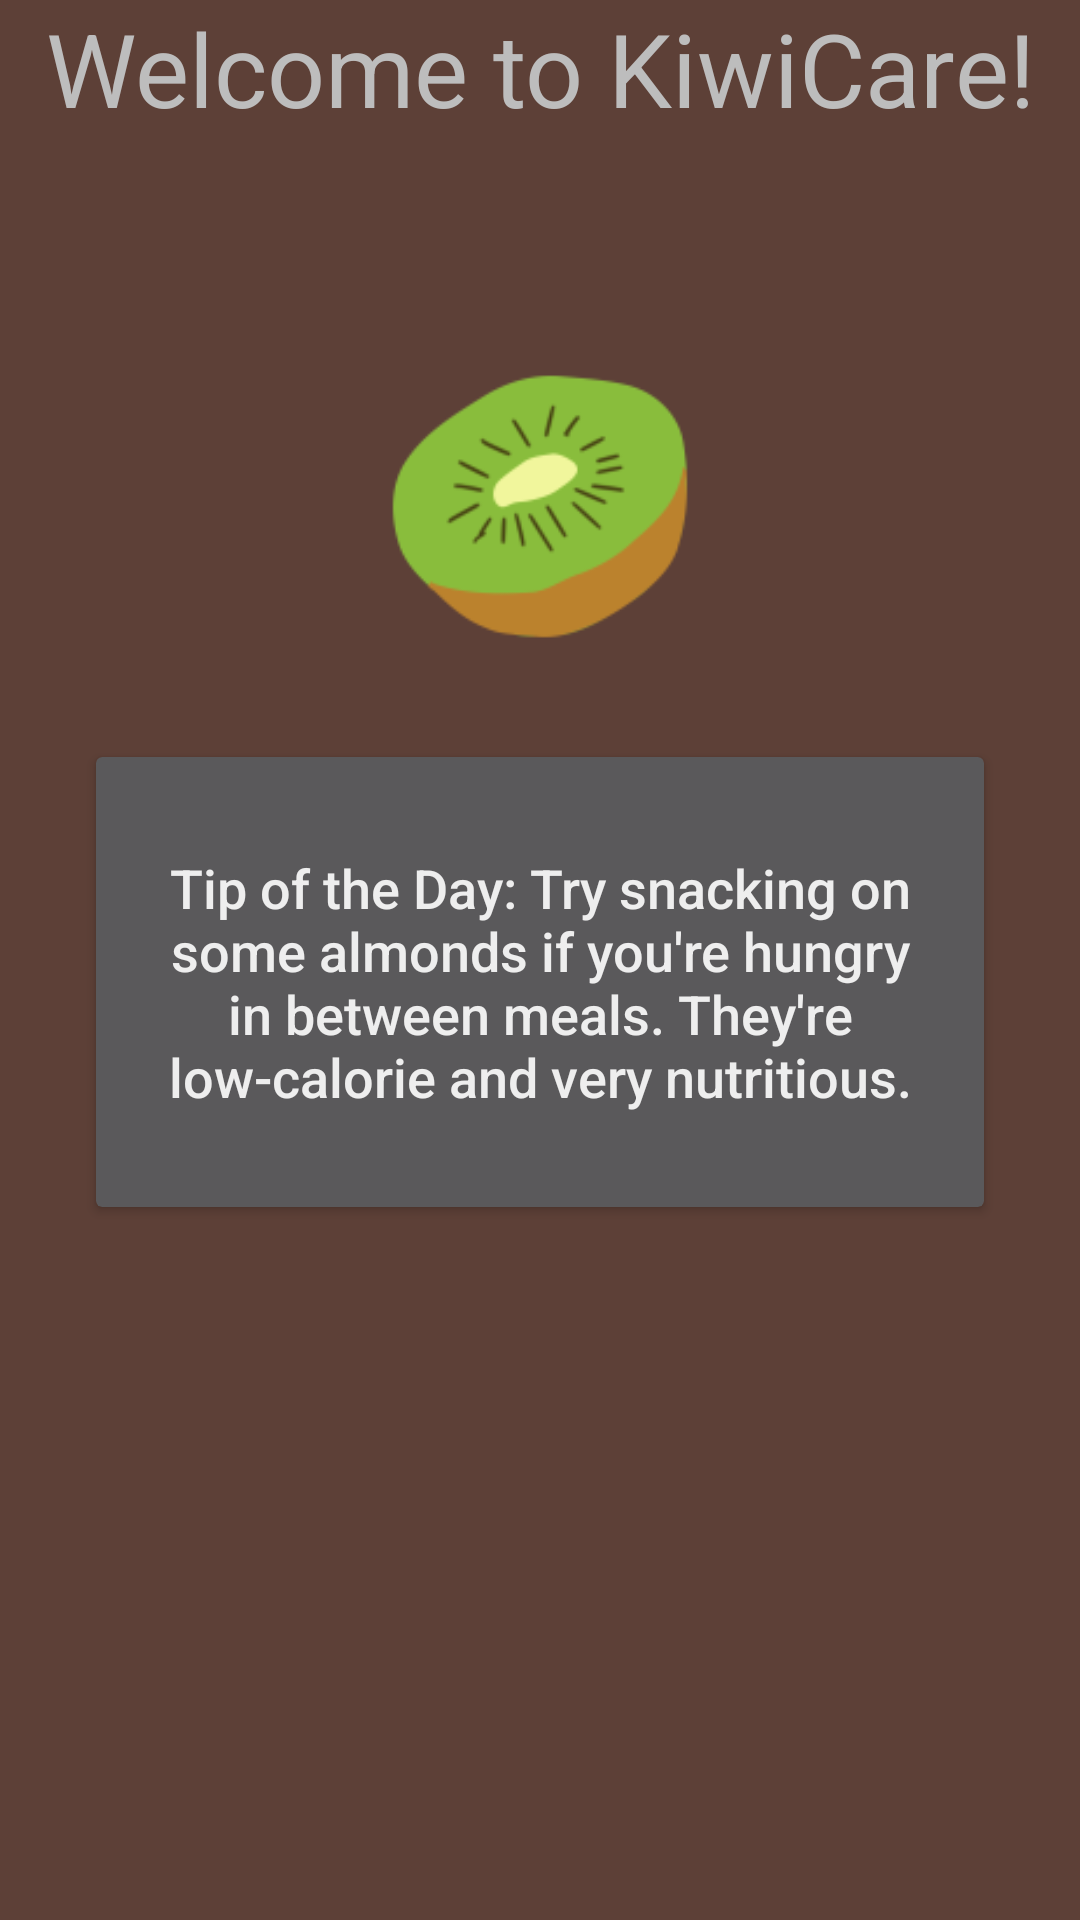

Android layout source for this screen:
<!-- AndroidManifest.xml: application theme AppTheme -->
<!-- res/layout/fragment_start.xml -->
<android.support.constraint.ConstraintLayout xmlns:android="http://schemas.android.com/apk/res/android"
    xmlns:app="http://schemas.android.com/apk/res-auto"
    xmlns:tools="http://schemas.android.com/tools"
    android:layout_width="match_parent"
    android:layout_height="match_parent"
    tools:context=".StartFragment">

    

    <TextView
        android:id="@+id/welcomeMessage"
        android:layout_width="wrap_content"
        android:layout_height="wrap_content"
        android:layout_marginLeft="8dp"
        android:layout_marginRight="8dp"
        android:text="Welcome to KiwiCare!"
        android:textAppearance="@style/TextAppearance.AppCompat.Display1"
        app:layout_constraintLeft_toLeftOf="parent"
        app:layout_constraintRight_toRightOf="parent"
        tools:layout_editor_absoluteY="54dp"
        android:layout_marginStart="8dp"
        android:layout_marginEnd="8dp" />

    <ImageView
        android:id="@+id/welcomeLogo"
        android:layout_width="112dp"
        android:layout_height="115dp"
        android:layout_marginBottom="8dp"
        android:scaleType="fitCenter"
        app:layout_constraintBottom_toBottomOf="parent"
        app:layout_constraintTop_toBottomOf="@+id/welcomeMessage"
        app:layout_constraintVertical_bias="0.13999999"
        app:srcCompat="@mipmap/ic_launcher"
        android:layout_marginRight="8dp"
        app:layout_constraintRight_toRightOf="parent"
        android:layout_marginLeft="8dp"
        app:layout_constraintLeft_toLeftOf="parent"
        android:layout_marginStart="8dp"
        android:layout_marginEnd="8dp" />

    <android.support.v7.widget.CardView
        android:layout_width="0dp"
        android:layout_height="wrap_content"
        android:layout_marginLeft="32dp"
        android:layout_marginRight="32dp"
        android:layout_marginTop="26dp"
        app:cardBackgroundColor="?attr/colorButtonNormal"
        app:layout_constraintLeft_toLeftOf="parent"
        app:layout_constraintRight_toRightOf="parent"
        app:layout_constraintTop_toBottomOf="@+id/welcomeLogo"
        android:layout_marginStart="32dp"
        android:layout_marginEnd="32dp">

        <android.support.constraint.ConstraintLayout
            android:layout_width="match_parent"
            android:layout_height="150dp">

            <TextView
                android:id="@+id/tipOfTheDay"
                android:layout_width="0dp"
                android:layout_height="wrap_content"
                android:layout_marginEnd="8dp"
                android:layout_marginLeft="8dp"
                android:layout_marginRight="8dp"
                android:layout_marginStart="8dp"
                android:text="Tip of the Day: Try snacking on some almonds if you're hungry in between meals. They're low-calorie and very nutritious."
                android:textAlignment="center"
                android:textAppearance="@style/TextAppearance.AppCompat.Body2"
                android:textSize="18sp"
                app:layout_constraintBottom_toBottomOf="parent"
                app:layout_constraintLeft_toLeftOf="parent"
                app:layout_constraintRight_toRightOf="parent"
                app:layout_constraintTop_toTopOf="parent" />
        </android.support.constraint.ConstraintLayout>

    </android.support.v7.widget.CardView>

</android.support.constraint.ConstraintLayout>
<!-- resources referenced by this layout -->
<resources>
  <!-- mipmap ic_launcher: png bitmap (mipmap-hdpi, 2595 bytes) -->
  <style name="AppTheme" parent="Theme.AppCompat.NoActionBar">
          <item name="colorPrimary">@color/colorPrimary</item>
          <item name="colorPrimaryDark">@color/colorPrimaryDark</item>
          <item name="colorAccent">@color/colorAccent</item>
          <item name="android:textColorPrimary">@color/colorPrimaryText</item>
          <item name="android:colorBackground">@color/colorPrimaryDark</item>
          <item name="android:textColorSecondary">@color/colorSecondaryText</item>
      </style>
  <color name="colorPrimary">#795548</color>
  <color name="colorPrimaryDark">#5D4037</color>
  <color name="colorAccent">#8BC34A</color>
  <color name="colorPrimaryText">#eeeeee</color>
  <color name="colorSecondaryText">#bdbdbd</color>
</resources>
